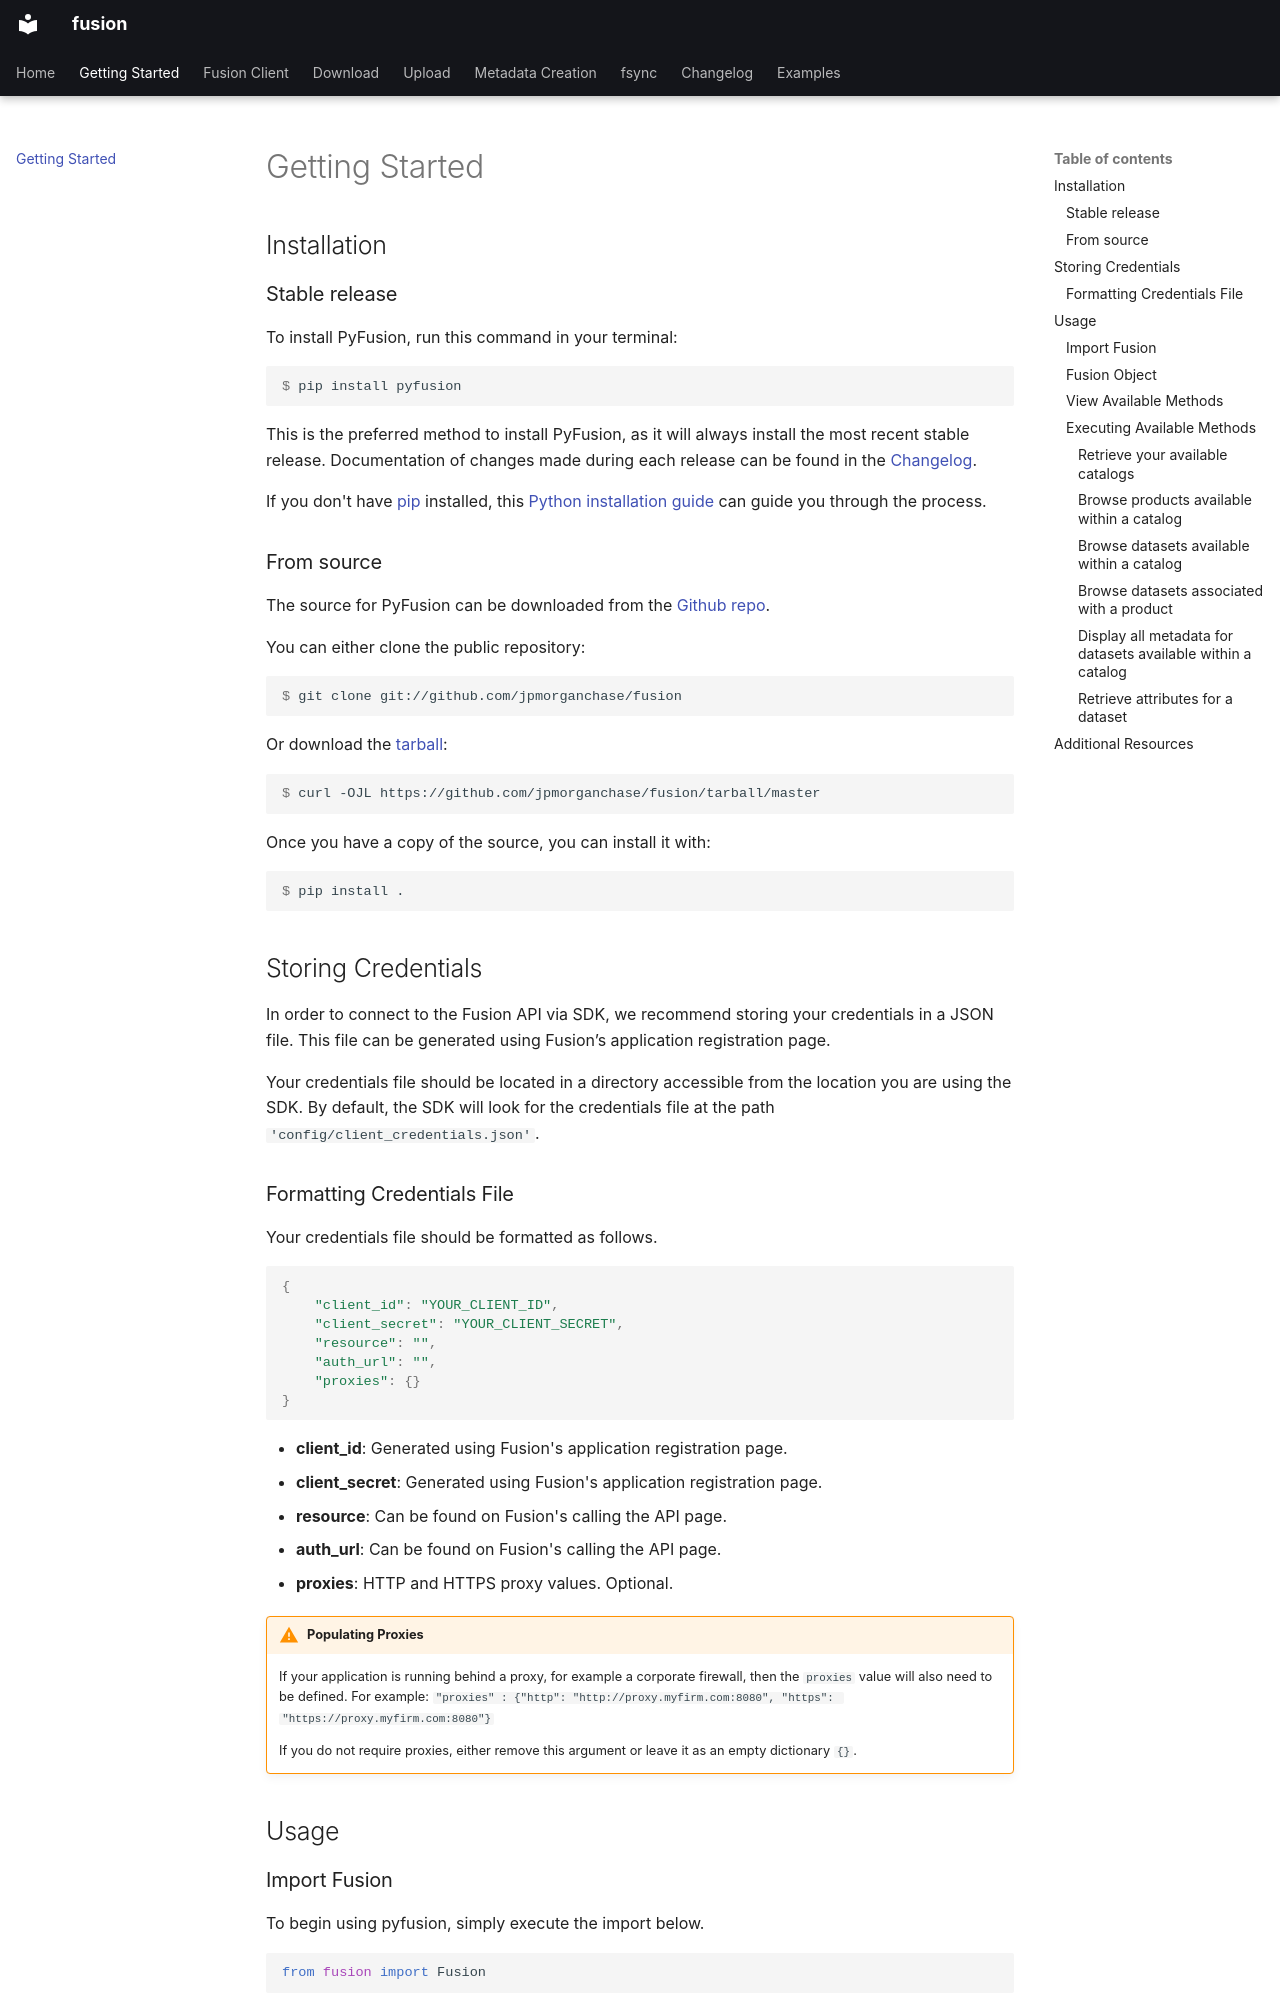

repository: jpmorganchase/fusion · page: quickstart/index.html · generator: mkdocs

# Installation

## Stable release

To install PyFusion, run this command in your
terminal:

``` console
$ pip install pyfusion
```

This is the preferred method to install PyFusion, as it will always install the most recent stable release. Documentation of changes made during each release can be found in the [Changelog](changelog.md).

If you don't have [pip](https://pip.pypa.io/en/stable/installation/) installed, this [Python installation guide](https://docs.python-guide.org/starting/installation/)
can guide you through the process.

## From source

The source for PyFusion can be downloaded from
the [Github repo](https://github.com/jpmorganchase/fusion).

You can either clone the public repository:

``` console
$ git clone git://github.com/jpmorganchase/fusion
```

Or download the [tarball](https://www.makeuseof.com/extract-tar-gz/):

``` console
$ curl -OJL https://github.com/jpmorganchase/fusion/tarball/master
```

Once you have a copy of the source, you can install it with:

``` console
$ pip install .
```

# Storing Credentials

In order to connect to the Fusion API via SDK, we recommend storing your credentials in a JSON file. This file can be generated using Fusion’s application registration page.

Your credentials file should be located in a directory accessible from the location you are using the SDK.
By default, the SDK will look for the credentials file at the path ``'config/client_credentials.json'``.

## Formatting Credentials File

Your credentials file should be formatted as follows.

```python
{
    "client_id": "YOUR_CLIENT_ID",
    "client_secret": "YOUR_CLIENT_SECRET",
    "resource": "",
    "auth_url": "",
    "proxies": {}
}
```

- **client_id**: Generated using Fusion's application registration page.
- **client_secret**: Generated using Fusion's application registration page.
- **resource**: Can be found on Fusion's calling the API page.
- **auth_url**: Can be found on Fusion's calling the API page.
- **proxies**: HTTP and HTTPS proxy values. Optional.

!!! warning "Populating Proxies"
    If your application is running behind a proxy, for example a corporate firewall, then the ``proxies`` value will also need to be defined. For example:
        ``"proxies" : {"http": "http://proxy.myfirm.com:8080", "https": "https://proxy.myfirm.com:8080"}``
    
    If you do not require proxies, either remove this argument or leave it as an empty dictionary ``{}``.


# Usage 

## Import Fusion

To begin using pyfusion, simply execute the import below.

```python
from fusion import Fusion
```
## Fusion Object

Connection to the Fusion platform can be easily established by instantiating a ``Fusion()`` object.

This object will act as a Fusion client, managing your credentials and connectivity to the API. This client also provides an extensive list of methods for browsing, retrieving, and creating metadata and data.

If your credenitals are stored in ``'config/client_credentials.json'``, you can instantiate your client as follow:

```python
fusion = Fusion()
```

If your credentials are stored in an alternative location, you can provide the appropriate path as the ``credentials`` argument:

```python
fusion = Fusion(credentials="path/to/my/credentials.json")
```

Alternatively, if you wish to provide your credentials directly to the client, you can utilize the ``FusionCredentials`` object:

```python
from fusion import FusionCredentials

credentials = FusionCredentials(
    client_id="<CLIENT_ID>",
    client_secret="<CLIENT_SECRET>",
    resource="<RESOURCE>"
)

fusion = Fusion(credentials=credentials)

```
